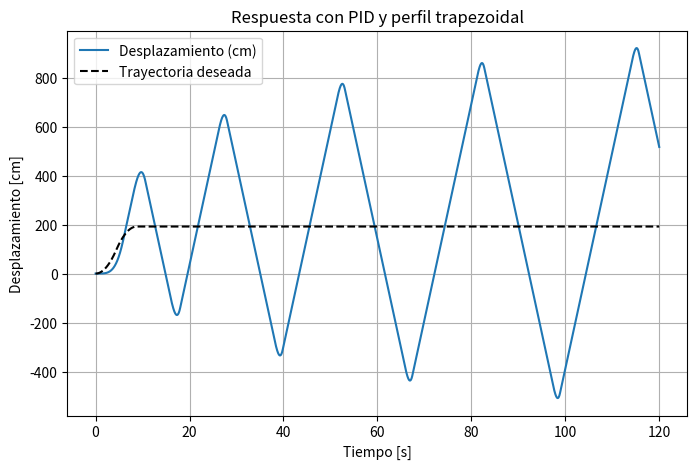
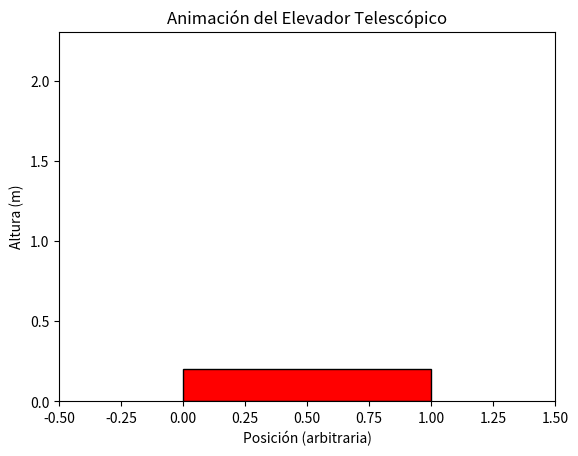

Write the Python code that produced these figures, in order.
import numpy as np
import matplotlib.pyplot as plt
import matplotlib.animation as animation
import matplotlib.patches as patches
import random

# =============================================================================
# 1. PARÁMETROS DEL SISTEMA Y DEL MOTOR
# =============================================================================

np.random.seed(42)
random.seed(42)

num_etapas = 3
masa_por_etapa = 4.0   # [kg]
masa_carga = 25.0      # [kg]
masa_total = num_etapas * masa_por_etapa + masa_carga  # [kg]

g = 9.81  # m/s²

diametro_sprocket_cm = 6.35
radio_sprocket_cm = diametro_sprocket_cm / 2.0
diametro_sprocket_m = diametro_sprocket_cm / 100.0
radio_sprocket_m = radio_sprocket_cm / 100.0

torque_motor_individual = 2.4  # [N·m] por motor
num_motores = 2
torque_total_motor = torque_motor_individual * num_motores  # [N·m]
relacion_transmision = 64
vel_motor_rpm = 5676

vel_motor_rps = vel_motor_rpm / 60.0
vel_salida_rad_s = (vel_motor_rpm * 2.0 * np.pi / 60.0) / relacion_transmision
tau_motor_max = torque_total_motor * relacion_transmision  # [N·m]

torque_carga = masa_total * g * radio_sprocket_m  # [N·m]
I = masa_total * (radio_sprocket_m ** 2)  # [kg·m²]

# =============================================================================
# 2. PARÁMETROS DE SIMULACIÓN
# =============================================================================

t_total = 120.0   # [s]
dt = 0.01
t_array = np.arange(0, t_total, dt)
n_steps = len(t_array)

# Setpoint en cm y conversión a m
setpoint_cm = 192.0
setpoint_m = setpoint_cm / 100.0

max_linear_speed = 0.8846184951  # [m/s]

# =============================================================================
# 3. FUNCIONES DE UTILIDAD
# =============================================================================

def time_to_first_crossing(displacement_m, setpoint_m, t_array):
    for i in range(len(t_array)):
        if displacement_m[i] >= setpoint_m:
            return t_array[i]
    return t_array[-1]

# =============================================================================
# 4. PERFIL DE MOVIMIENTO TRAPEZOIDAL
# =============================================================================

def trapezoidal_profile(t, x0, xf, a_max, v_max):
    d_total = xf - x0
    t_a = v_max / a_max             # Tiempo de aceleración
    d_a = 0.5 * a_max * t_a**2        # Distancia durante la aceleración

    if d_total > 2 * d_a:
        # Perfil trapezoidal
        t_c = (d_total - 2 * d_a) / v_max
        t_total = 2 * t_a + t_c
        if t < t_a:
            x_d = x0 + 0.5 * a_max * t**2
        elif t < t_a + t_c:
            x_d = x0 + d_a + v_max * (t - t_a)
        elif t <= t_total:
            x_d = xf - 0.5 * a_max * (t_total - t)**2
        else:
            x_d = xf
    else:
        # Perfil triangular
        t_a_new = np.sqrt(d_total / a_max)
        t_total = 2 * t_a_new
        if t < t_a_new:
            x_d = x0 + 0.5 * a_max * t**2
        elif t <= t_total:
            x_d = xf - 0.5 * a_max * (t_total - t)**2
        else:
            x_d = xf
    return x_d

# =============================================================================
# 5. SIMULACIÓN DEL SISTEMA CON PID (utilizando perfil trapezoidal)
# =============================================================================

def simulate_pid(Kp, Ki, Kd,
                 alpha=0.8,
                 beta_overshoot=1.0,
                 beta_error_final=0.1,
                 beta_oscillation=0.0,
                 a_max_trap=0.1,
                 v_max_trap=max_linear_speed):
    theta = np.zeros(n_steps)
    omega = np.zeros(n_steps)
    displacement_m = np.zeros(n_steps)

    integral_error = 0.0
    prev_error = 0.0
    filtered_derivative = 0.0
    oscillation_penalty = 0.0

    for i in range(1, n_steps):
        displacement_m[i-1] = radio_sprocket_m * theta[i-1]
        t = i * dt
        x_d = trapezoidal_profile(t, 0, setpoint_m, a_max_trap, v_max_trap)
        current_error = x_d - displacement_m[i-1]

        integral_error += current_error * dt
        raw_derivative = (current_error - prev_error) / dt
        filtered_derivative = alpha * filtered_derivative + (1 - alpha) * raw_derivative

        pid_output = Kp * current_error + Ki * integral_error + Kd * filtered_derivative
        commanded_torque = torque_carga + pid_output

        if commanded_torque < 0:
            commanded_torque = 0
            integral_error -= current_error * dt
        elif commanded_torque > tau_motor_max:
            commanded_torque = tau_motor_max
            integral_error -= current_error * dt

        net_torque = commanded_torque - torque_carga
        alpha_angular = net_torque / I

        omega[i] = omega[i-1] + alpha_angular * dt
        linear_speed = omega[i] * radio_sprocket_m

        if linear_speed > max_linear_speed:
            linear_speed = max_linear_speed
            omega[i] = linear_speed / radio_sprocket_m
        elif linear_speed < -max_linear_speed:
            linear_speed = -max_linear_speed
            omega[i] = linear_speed / radio_sprocket_m

        theta[i] = theta[i-1] + omega[i] * dt

        if i > 1:
            oscillation_penalty += abs(displacement_m[i-1] - displacement_m[i-2])
            
        prev_error = current_error

    displacement_m[-1] = radio_sprocket_m * theta[-1]

    crossing_time = time_to_first_crossing(displacement_m, setpoint_m, t_array)
    max_disp = np.max(displacement_m)
    overshoot = max_disp - setpoint_m if max_disp > setpoint_m else 0.0
    error_final = setpoint_m - displacement_m[-1]

    cost = (crossing_time
            + beta_overshoot * (overshoot ** 2)
            + beta_error_final * (error_final ** 2)
            + beta_oscillation * oscillation_penalty)
    return cost

def simulate_pid_full(Kp, Ki, Kd,
                      alpha=0.8,
                      beta_overshoot=1.0,
                      beta_error_final=0.1,
                      beta_oscillation=0.0,
                      a_max_trap=0.1,
                      v_max_trap=max_linear_speed):
    theta = np.zeros(n_steps)
    omega = np.zeros(n_steps)
    displacement_m = np.zeros(n_steps)
    
    integral_error = 0.0
    prev_error = 0.0
    filtered_derivative = 0.0

    for i in range(1, n_steps):
        displacement_m[i-1] = radio_sprocket_m * theta[i-1]
        t = i * dt
        x_d = trapezoidal_profile(t, 0, setpoint_m, a_max_trap, v_max_trap)
        current_error = x_d - displacement_m[i-1]
        integral_error += current_error * dt

        raw_derivative = (current_error - prev_error) / dt
        filtered_derivative = alpha * filtered_derivative + (1 - alpha) * raw_derivative

        pid_output = Kp * current_error + Ki * integral_error + Kd * filtered_derivative
        commanded_torque = torque_carga + pid_output
        if commanded_torque < 0:
            commanded_torque = 0
            integral_error -= current_error * dt
        elif commanded_torque > tau_motor_max:
            commanded_torque = tau_motor_max
            integral_error -= current_error * dt

        net_torque = commanded_torque - torque_carga
        alpha_angular = net_torque / I
        omega[i] = omega[i-1] + alpha_angular * dt

        linear_speed = omega[i] * radio_sprocket_m
        if linear_speed > max_linear_speed:
            linear_speed = max_linear_speed
            omega[i] = linear_speed / radio_sprocket_m
        elif linear_speed < -max_linear_speed:
            linear_speed = -max_linear_speed
            omega[i] = linear_speed / radio_sprocket_m

        theta[i] = theta[i-1] + omega[i] * dt
        prev_error = current_error
        
    displacement_m[-1] = radio_sprocket_m * theta[-1]
    return displacement_m

# =============================================================================
# 6. PARÁMETROS PID MANUALES
# =============================================================================
# Ajusta manualmente los parámetros PID y de control aquí:
Kp = 0.20    # Valor manual para Kp
Ki = 0.2   # Valor manual para Ki
Kd = 0.0    # Valor manual para Kd

alpha_derivative = 0.8
beta_overshoot_val = 1.0
beta_error_final_val = 0.9
beta_oscillation_val = 0.8

# =============================================================================
# 7. ANIMACIÓN DEL MOVIMIENTO TELESCÓPICO
# =============================================================================

def animate_telescopic_elevator(displacement_m, t_array, num_etapas, setpoint_m):
    """
    Anima el movimiento del elevador telescópico dividiendo el desplazamiento
    en 'num_etapas'. Cada etapa se representa como un rectángulo que se extiende
    hasta un máximo de (setpoint_m/num_etapas) cuando está completamente extendida.
    La carga se muestra como un rectángulo rojo en la parte superior.
    """
    # Longitud máxima que puede extenderse cada etapa
    L_max = setpoint_m / num_etapas

    fig, ax = plt.subplots()
    ax.set_xlim(-0.5, 1.5)
    ax.set_ylim(0, setpoint_m * 1.2)
    ax.set_xlabel("Posición (arbitraria)")
    ax.set_ylabel("Altura (m)")
    ax.set_title("Animación del Elevador Telescópico")

    # Colores para cada etapa
    colors = ['skyblue', 'lightgreen', 'khaki']
    segments_patches = []
    for i in range(num_etapas):
        # Se crean rectángulos con altura inicial 0
        rect = patches.Rectangle((0, 0), 1, 0, fc=colors[i % len(colors)], ec='black')
        segments_patches.append(rect)
        ax.add_patch(rect)

    # La carga se representa con un rectángulo rojo (altura fija)
    carga_altura = 0.2
    load_patch = patches.Rectangle((0, 0), 1, carga_altura, fc='red', ec='black')
    ax.add_patch(load_patch)

    def update(frame):
        d = displacement_m[frame]  # Desplazamiento total en este instante
        remaining = d
        y_pos = 0
        for rect in segments_patches:
            extension = min(remaining, L_max)
            rect.set_xy((0, y_pos))
            rect.set_width(1)
            rect.set_height(extension)
            y_pos += extension
            remaining -= extension
        # Ubicar la carga sobre el último segmento
        load_patch.set_xy((0, y_pos))
        return segments_patches + [load_patch]

    ani = animation.FuncAnimation(fig, update, frames=len(t_array), interval=dt*1000, blit=True)
    plt.show()

# =============================================================================
# 8. EJECUCIÓN PRINCIPAL
# =============================================================================

if __name__ == "__main__":
    # Parámetros del perfil trapezoidal
    a_max_trap = 0.1  # [m/s²]
    v_max_trap = max_linear_speed  # [m/s]

    # Ejecuta la simulación usando los parámetros PID manuales
    disp_m = simulate_pid_full(
        Kp, Ki, Kd,
        alpha=alpha_derivative,
        beta_overshoot=beta_overshoot_val,
        beta_error_final=beta_error_final_val,
        beta_oscillation=beta_oscillation_val,
        a_max_trap=a_max_trap,
        v_max_trap=v_max_trap
    )
    disp_cm = disp_m * 100.0

    # Grafica la respuesta
    plt.figure(figsize=(8, 5))
    plt.plot(t_array, disp_cm, label="Desplazamiento (cm)")
    desired_profile = [trapezoidal_profile(t, 0, setpoint_m, a_max_trap, v_max_trap)*100.0 for t in t_array]
    plt.plot(t_array, desired_profile, 'k--', label="Trayectoria deseada")
    plt.xlabel("Tiempo [s]")
    plt.ylabel("Desplazamiento [cm]")
    plt.title("Respuesta con PID y perfil trapezoidal")
    plt.legend()
    plt.grid(True)
    plt.show()

    # Mostrar la animación del elevador telescópico
    animate_telescopic_elevator(disp_m, t_array, num_etapas, setpoint_m)
